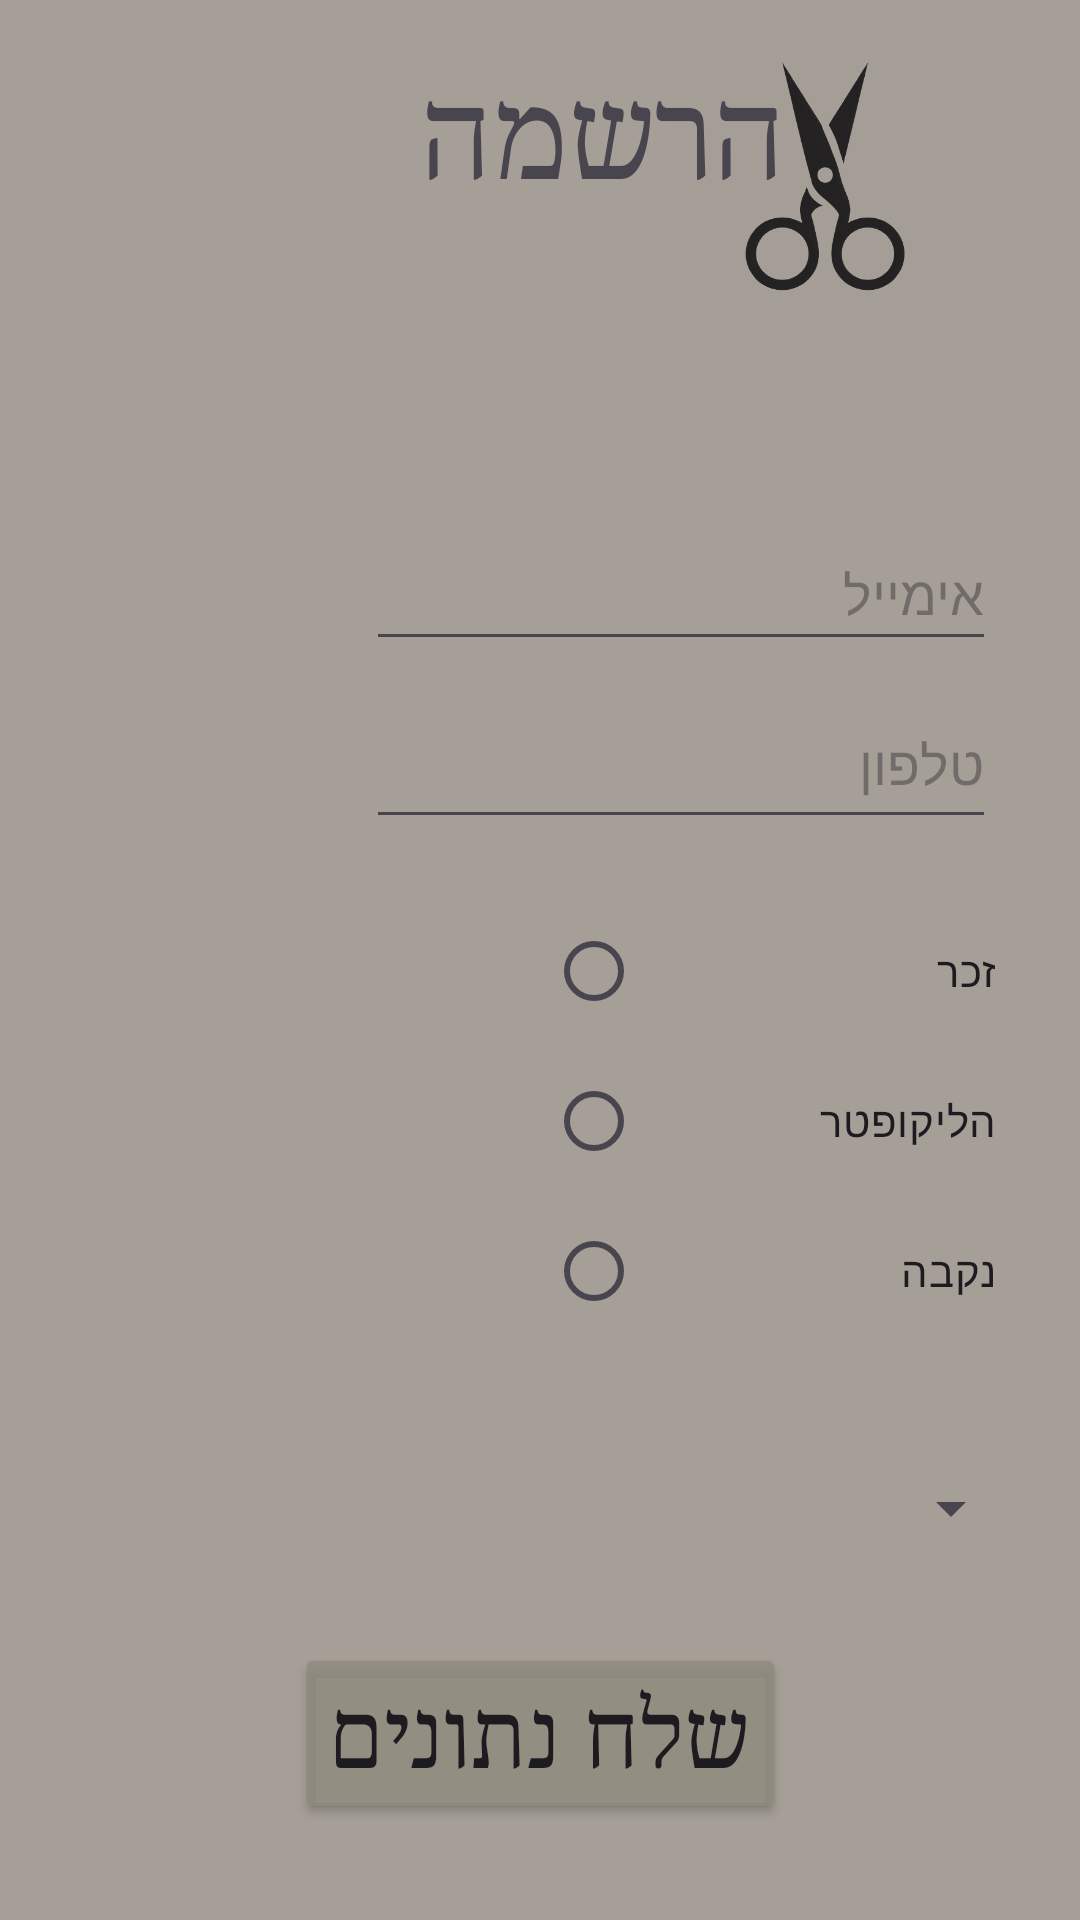

Reconstruct the res/layout file that produces this screen, plus the resources it refers to.
<!-- AndroidManifest.xml: application theme Theme.MyApplication -->
<!-- res/layout/activity_register.xml -->
<?xml version="1.0" encoding="utf-8"?>
<androidx.constraintlayout.widget.ConstraintLayout xmlns:android="http://schemas.android.com/apk/res/android"
    xmlns:app="http://schemas.android.com/apk/res-auto"
    xmlns:tools="http://schemas.android.com/tools"
    android:id="@+id/main"
    android:layout_width="match_parent"
    android:layout_height="match_parent"
    android:background="@color/gray"
    tools:context=".ui.Register">

    <EditText
        android:id="@+id/etname"
        android:layout_width="wrap_content"
        android:layout_height="0dp"
        android:layout_marginTop="169dp"
        android:layout_marginEnd="28dp"
        android:layout_marginBottom="15dp"
        android:ems="10"
        android:hint="שם פרטי"
        android:inputType="text"
        app:layout_constraintBottom_toTopOf="@+id/etpassword"
        app:layout_constraintEnd_toEndOf="@+id/frameLayout"
        app:layout_constraintTop_toTopOf="parent" />

    <EditText
        android:id="@+id/etphone"
        android:layout_width="wrap_content"
        android:layout_height="0dp"
        android:layout_marginBottom="19dp"
        android:ems="10"
        android:gravity="right"
        android:hint="טלפון"
        android:inputType="phone"
        app:layout_constraintBottom_toTopOf="@+id/radioGroup"
        app:layout_constraintStart_toStartOf="@+id/etemail"
        app:layout_constraintTop_toBottomOf="@+id/etemail" />

    <RadioGroup
        android:id="@+id/radioGroup"
        android:layout_width="150dp"
        android:layout_height="150dp"
        android:layout_marginEnd="28dp"
        android:layout_marginBottom="29dp"
        app:layout_constraintBottom_toTopOf="@+id/spinner"
        app:layout_constraintEnd_toEndOf="parent"
        app:layout_constraintTop_toBottomOf="@+id/etphone">


        <RadioButton
            android:id="@+id/rbman"
            android:layout_width="match_parent"
            android:layout_height="50dp"
            android:layout_gravity="right"
            android:text="זכר" />

        <RadioButton
            android:id="@+id/rbheli"
            android:layout_width="match_parent"
            android:layout_height="50dp"
            android:layout_gravity="right"
            android:text="הליקופטר" />

        <RadioButton
            android:id="@+id/rbwoman"
            android:layout_width="match_parent"
            android:layout_height="50dp"
            android:layout_gravity="right"
            android:text="נקבה" />
    </RadioGroup>

    <EditText
        android:id="@+id/etemail"
        android:layout_width="wrap_content"
        android:layout_height="0dp"
        android:layout_marginBottom="12dp"
        android:ems="10"
        android:hint="אימייל"
        android:inputType="textEmailAddress"
        app:layout_constraintBottom_toTopOf="@+id/etphone"
        app:layout_constraintStart_toStartOf="@+id/etpassword"
        app:layout_constraintTop_toBottomOf="@+id/etpassword" />

    <EditText
        android:id="@+id/etpassword"
        android:layout_width="wrap_content"
        android:layout_height="0dp"
        android:layout_marginBottom="467dp"
        android:ems="10"
        android:gravity="right"
        android:hint="סיסמה"
        android:inputType="textPassword"
        app:layout_constraintBottom_toBottomOf="parent"
        app:layout_constraintStart_toStartOf="@+id/etname"
        app:layout_constraintTop_toBottomOf="@+id/etname" />

    <Spinner
        android:id="@+id/spinner"
        android:layout_width="220dp"
        android:layout_height="50dp"
        android:layout_marginStart="35dp"
        android:layout_marginEnd="31dp"
        android:layout_marginBottom="20dp"
        app:layout_constraintBottom_toTopOf="@+id/btn"
        app:layout_constraintEnd_toEndOf="parent"
        app:layout_constraintStart_toStartOf="@+id/btn"
        app:layout_constraintTop_toBottomOf="@+id/radioGroup" />

    <Button
        android:id="@+id/btn"
        style="@style/btn"
        android:layout_width="wrap_content"
        android:layout_height="wrap_content"
        android:layout_marginBottom="32dp"
        android:text="שלח נתונים"
        app:layout_constraintBottom_toBottomOf="parent"
        app:layout_constraintEnd_toEndOf="parent"
        app:layout_constraintStart_toStartOf="parent"
        app:layout_constraintTop_toBottomOf="@+id/spinner" />

    <FrameLayout
        android:id="@+id/frameLayout"
        android:layout_width="0dp"
        android:layout_height="wrap_content"
        android:layout_marginBottom="48dp"
        app:layout_constraintBottom_toTopOf="@+id/etpassword"
        app:layout_constraintEnd_toEndOf="parent"
        app:layout_constraintStart_toStartOf="parent"
        app:layout_constraintTop_toTopOf="parent">

        <ImageButton
            android:id="@+id/imgRegister"
            android:layout_width="102dp"
            android:layout_height="146dp"
            android:layout_marginStart="224dp"
            android:layout_marginTop="30dp"
            android:background="#A49E96"
            android:scaleType="fitStart"
            app:layout_constraintBottom_toBottomOf="parent"
            app:layout_constraintEnd_toEndOf="parent"
            app:layout_constraintHorizontal_bias="0.81"
            app:layout_constraintStart_toStartOf="parent"
            app:layout_constraintTop_toTopOf="parent"
            app:layout_constraintVertical_bias="0.088"
            app:srcCompat="@drawable/lolbg" />

        <TextView
            android:id="@+id/tv"
            style="@style/title"
            android:layout_width="wrap_content"
            android:layout_height="wrap_content"
            android:layout_marginStart="140dp"
            android:layout_marginTop="40dp"
            android:text="הרשמה"
            app:layout_constraintBottom_toTopOf="@+id/etNameEntrance"
            app:layout_constraintTop_toTopOf="parent"
            tools:layout_editor_absoluteX="158dp" />


    </FrameLayout>

</androidx.constraintlayout.widget.ConstraintLayout>
<!-- resources referenced by this layout -->
<resources>
  <color name="gray">#CD908A7E</color>
  <!-- drawable lolbg: png bitmap (drawable, 55154 bytes) -->
  <style name="btn">
          <item name="android:textSize">30dp</item>
          <item name="android:fontFamily">serif</item>
          <item name="backgroundTint">@color/gray</item>
      </style>
  <style name="title">
          <item name="android:textSize">40dp</item>
          <item name="android:fontFamily">serif</item>
      </style>
  <style name="Theme.MyApplication" parent="Base.Theme.MyApplication" />
  <style name="Base.Theme.MyApplication" parent="Theme.Material3.DayNight">
          
          
      </style>
</resources>
